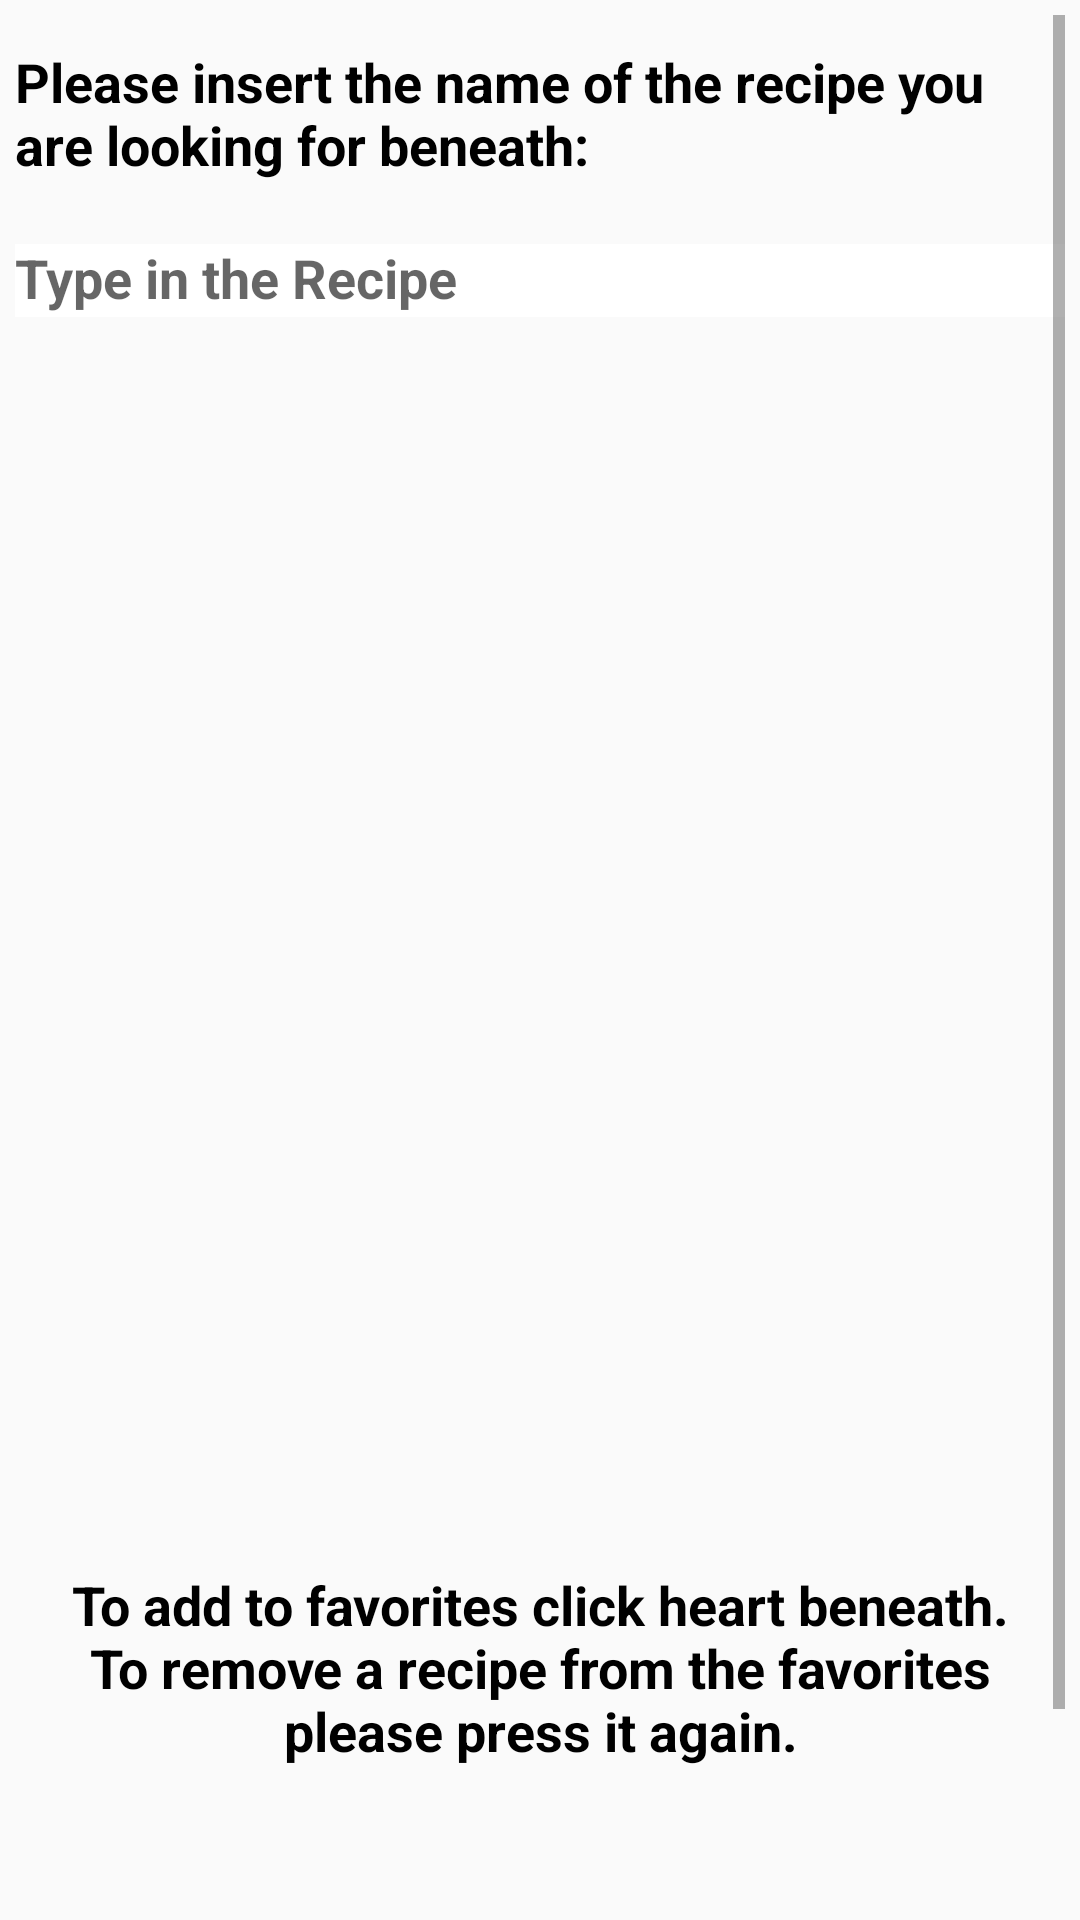

Reconstruct the res/layout file that produces this screen, plus the resources it refers to.
<!-- AndroidManifest.xml: application theme AppTheme -->
<!-- res/layout/fragment_search.xml -->
<?xml version="1.0" encoding="utf-8"?>
    <ScrollView
    xmlns:android="http://schemas.android.com/apk/res/android"
    xmlns:tools="http://schemas.android.com/tools"
    android:layout_width="match_parent"
    android:layout_height="match_parent"
    android:orientation="vertical"
    android:scrollbars="vertical"
    tools:context=".fragments.SearchFragment"
    android:layout_marginTop="50dp"
    android:padding="5dp">

        <LinearLayout
            android:layout_width="match_parent"
            android:layout_height="wrap_content"
            android:orientation="vertical"
            tools:context=".fragments.SearchFragment">

            <TextView
                android:layout_width="wrap_content"
                android:layout_height="wrap_content"
                android:text="@string/please_insert_the_name_of_the_recipe_you_are_looking_for_beneath"
                android:textColor="@android:color/black"
                android:textSize="18sp"
                android:textStyle="bold"
                android:layout_marginTop="10dp"
                android:layout_marginBottom="10dp"/>

            <com.google.android.material.textfield.TextInputLayout
                android:layout_width="match_parent"
                android:layout_height="300dp" >

                <androidx.appcompat.widget.AppCompatTextView
                    android:id="@+id/buffer_tv"
                    android:layout_width="match_parent"
                    android:layout_height="wrap_content" />

                <AutoCompleteTextView
                    android:id="@+id/auto_complete_input_search"
                    android:layout_width="match_parent"
                    android:layout_height="wrap_content"
                    android:layout_gravity="center_horizontal"
                    android:background="@color/cardview_light_background"
                    android:completionThreshold="1"
                    android:dropDownAnchor="@id/buffer_tv"
                    android:hint="@string/type_in_the_recipe"
                    android:imeOptions="actionDone"
                    android:textStyle="bold"
                    tools:ignore="PrivateResource" />

                <ImageView
                    android:id="@+id/search_img"
                    android:layout_width="match_parent"
                    android:layout_height="wrap_content"
                    android:layout_gravity="center"
                    android:adjustViewBounds="true"
                    android:contentDescription="@string/image_of_recipe"
                    android:scaleType="fitCenter"
                    android:src="@drawable/drawable_border"
                    android:textSize="18sp" />

            </com.google.android.material.textfield.TextInputLayout>

            <TextView
                android:id="@+id/search_name"
                android:layout_width="match_parent"
                android:layout_height="wrap_content"
                android:layout_margin="5dp"
                android:text=""
                android:textColor="@android:color/black"
                android:textSize="18sp"
                android:textStyle="bold" />

            <TextView
                android:id="@+id/search_desc"
                android:layout_width="match_parent"
                android:layout_height="wrap_content"
                android:layout_margin="5dp"
                android:scrollbars="vertical"
                android:text=""
                android:textColor="@android:color/black"
                android:textSize="18sp"
                android:textStyle="bold" />

            <TextView
                android:id="@+id/search_diff"
                android:layout_width="match_parent"
                android:layout_height="wrap_content"
                android:layout_margin="5dp"
                android:text=""
                android:textColor="@android:color/black"
                android:textSize="18sp"
                android:textStyle="bold" />

            <TextView
                android:id="@+id/search_ing"
                android:layout_width="match_parent"
                android:layout_height="wrap_content"
                android:layout_margin="5dp"
                android:text=""
                android:textColor="@android:color/black"
                android:textSize="18sp"
                android:textStyle="bold" />

            <TextView
                android:id="@+id/textView7"
                android:layout_width="match_parent"
                android:layout_height="wrap_content"
                android:layout_margin="15dp"
                android:text="@string/to_add_to_favorites_click_heart_beneath_nto_remove_a_recipe_from_the_favorites_please_press_it_again"
                android:textAlignment="center"
                android:textColor="@android:color/black"
                android:textSize="18sp"
                android:textStyle="bold" />

            <ImageView
                android:id="@+id/search_heart"
                android:layout_width="100sp"
                android:layout_height="100sp"
                android:layout_gravity="center"
                android:layout_margin="5dp"
                android:contentDescription="@string/favorite_image" />

        </LinearLayout>
    </ScrollView>
<!-- resources referenced by this layout -->
<resources>
  <string name="favorite_image">Favorite Image</string>
  <string name="image_of_recipe">Image of Recipe</string>
  <string name="please_insert_the_name_of_the_recipe_you_are_looking_for_beneath">Please insert the name of the recipe you are looking for beneath:</string>
  <string name="to_add_to_favorites_click_heart_beneath_nto_remove_a_recipe_from_the_favorites_please_press_it_again">To add to favorites click heart beneath.\nTo remove a recipe from the favorites please press it again.</string>
  <string name="type_in_the_recipe">Type in the Recipe</string>
  <style name="AppTheme" parent="Theme.AppCompat.Light.NoActionBar">
          
          <item name="colorPrimary">@color/freshGreenish</item>
          <item name="colorPrimaryDark">@color/coolingGreen</item>
          <item name="colorAccent">#000000</item>
          
          <item name="actionBarStyle">@style/MyActionBar</item>
      </style>
  <color name="freshGreenish">#a3c208</color>
  <color name="coolingGreen">#2D8330</color>
  <style name="MyActionBar" parent="@style/Widget.AppCompat.Light.ActionBar.Solid.Inverse">
          <item name="background">@color/freshGreenish</item>
      </style>
</resources>
